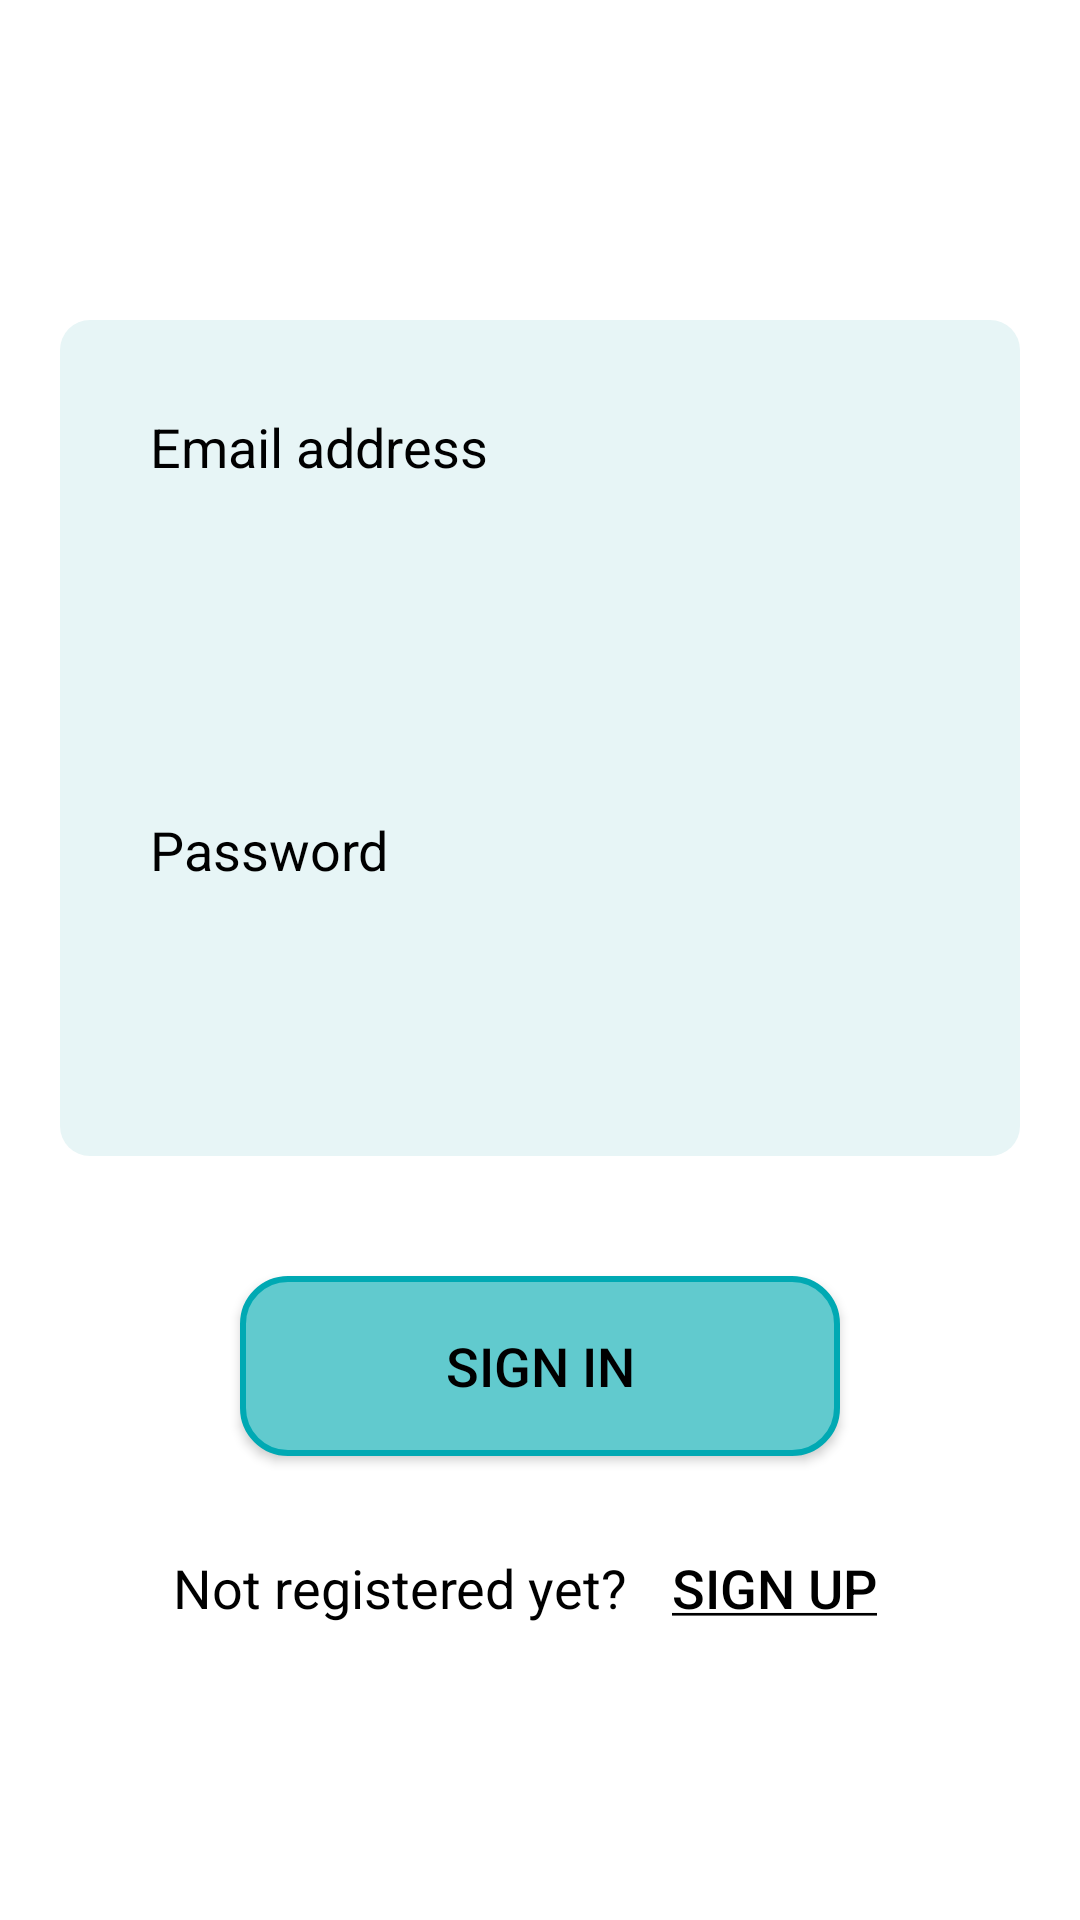

Write the Android layout XML for this screen, with the resource values it uses.
<!-- AndroidManifest.xml: application theme Theme.AppFranceAssosSante -->
<!-- res/layout/fragment_se_connecter.xml -->
<?xml version="1.0" encoding="utf-8"?>
<LinearLayout
    xmlns:android="http://schemas.android.com/apk/res/android"
    xmlns:tools="http://schemas.android.com/tools"
    android:layout_width="match_parent"
    android:layout_height="match_parent"
    android:orientation="vertical"
    tools:context=".fragments.SeConnecterFragment"
    android:gravity="center">

    <LinearLayout
        android:layout_width="match_parent"
        android:layout_height="wrap_content"
        android:orientation="vertical"
        android:layout_margin="20dp"
        android:background="@drawable/fond_bleu_arrondi">

        <LinearLayout
            android:layout_margin="30dp"
            android:layout_width="match_parent"
            android:layout_height="wrap_content"
            android:orientation="vertical">
            <TextView
                android:layout_width="wrap_content"
                android:layout_height="wrap_content"
                android:text="@string/mail"
                android:layout_marginBottom="5dp"/>

            <EditText
                android:id="@+id/co_mail"
                android:layout_width="match_parent"
                android:layout_height="45dp"
                android:padding="10dp"
                android:autofillHints="emailAddress"
                android:inputType="textEmailAddress"
                android:background="@drawable/edit_text"/>
        </LinearLayout>

        <LinearLayout
            android:layout_margin="30dp"
            android:layout_width="match_parent"
            android:layout_height="wrap_content"
            android:orientation="vertical">
            <TextView
                android:layout_width="wrap_content"
                android:layout_height="wrap_content"
                android:text="@string/mdp"
                android:layout_marginBottom="5dp"/>

            <EditText
                android:id="@+id/co_mdp"
                android:layout_width="match_parent"
                android:layout_height="45dp"
                android:padding="10dp"
                android:autofillHints="password"
                android:inputType="textPassword"
                android:background="@drawable/edit_text"
                android:layout_marginBottom="10dp"/>
        </LinearLayout>

    </LinearLayout>

    <Button
        android:id="@+id/se_connecter"
        android:layout_width="200dp"
        android:layout_height="60dp"
        android:text="@string/se_connecter"
        android:background="@drawable/btn_suivant"
        android:layout_marginTop="20dp"
        android:layout_marginBottom="20dp"/>

    <LinearLayout
        android:layout_width="wrap_content"
        android:layout_height="wrap_content"
        android:orientation="horizontal">

        <TextView
            android:layout_width="wrap_content"
            android:layout_height="wrap_content"
            android:text="@string/pas_encore_inscrit"
            android:layout_marginEnd="5dp"/>

        <Button
            android:id="@+id/sinscrire"
            android:layout_width="wrap_content"
            android:layout_height="wrap_content"
            android:text="@string/sinscrire"
            android:background="@android:color/transparent"/>
    </LinearLayout>

</LinearLayout>
<!-- resources referenced by this layout -->
<resources>
  <!-- drawable btn_suivant (drawable) -->
  <?xml version="1.0" encoding="utf-8"?>
  <shape xmlns:android="http://schemas.android.com/apk/res/android">
      <solid android:color="#61CACE"></solid>
      <stroke android:width="2dp" android:color="#00A9B3"></stroke>
      <corners android:radius="15dp"/>
  </shape>
  <!-- drawable fond_bleu_arrondi (drawable) -->
  <?xml version="1.0" encoding="utf-8"?>
  <shape xmlns:android="http://schemas.android.com/apk/res/android">
      <solid android:color="@color/fond_bleu"/>
      <corners android:radius="10dp"/>
  </shape>
  <string name="mail">Email address</string>
  <string name="mdp">Password</string>
  <string name="pas_encore_inscrit">Not registered yet?</string>
  <string name="se_connecter">Sign in</string>
  <string name="sinscrire"><u>Sign up</u></string>
  <style name="Theme.AppFranceAssosSante" parent="Theme.AppCompat.DayNight.NoActionBar">
          <item name="android:textSize">18sp</item>
          <item name="android:textColor">@color/black</item>
          <item name="android:windowBackground">@color/backgroundColor</item>
      </style>
  <color name="fond_bleu">#E7F5F6</color>"
  <color name="black">#FF000000</color>
  <color name="backgroundColor">#FFFFFFFF</color>
</resources>
